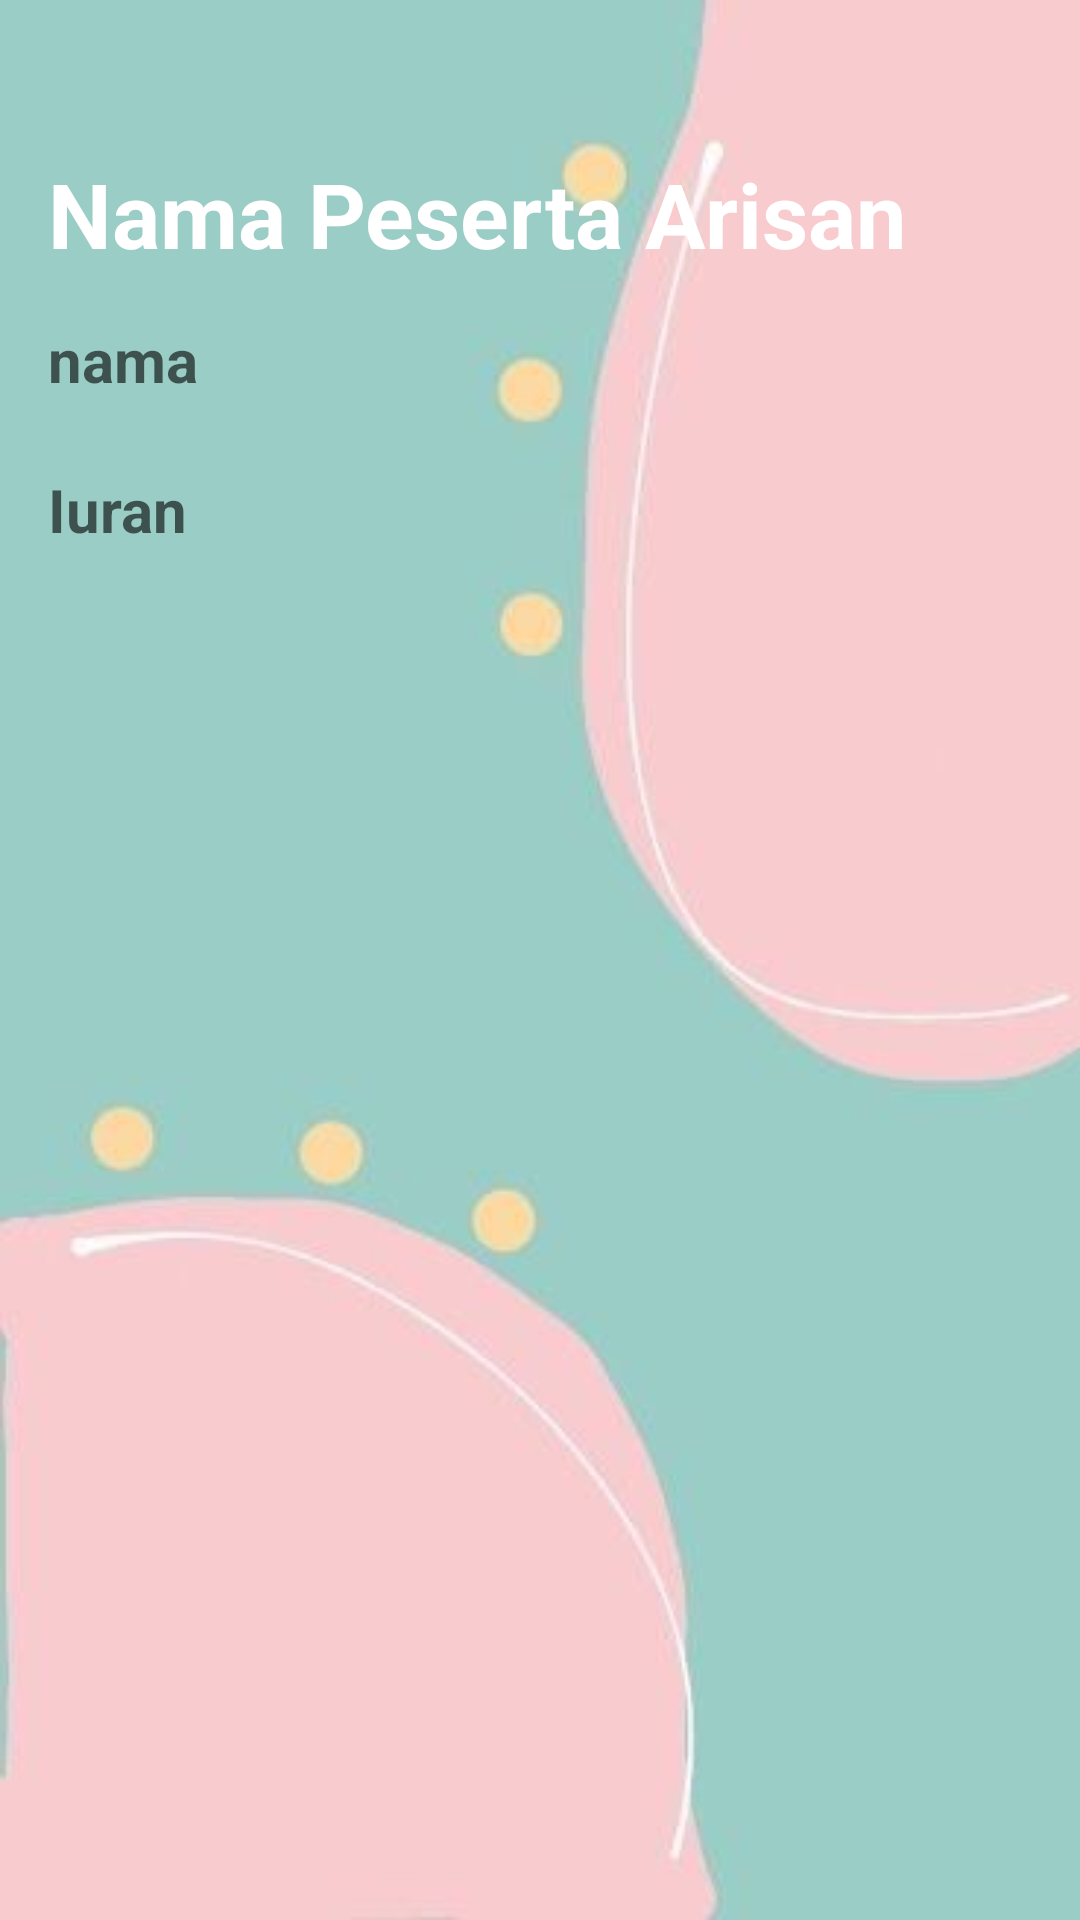

Write the Android layout XML for this screen, with the resource values it uses.
<!-- AndroidManifest.xml: application theme Theme.FinalArisan -->
<!-- res/layout/activity_detail.xml -->
<?xml version="1.0" encoding="utf-8"?>
<LinearLayout xmlns:android="http://schemas.android.com/apk/res/android"
    xmlns:app="http://schemas.android.com/apk/res-auto"
    xmlns:tools="http://schemas.android.com/tools"
    android:layout_width="match_parent"
    android:layout_height="match_parent"
    android:orientation="vertical"
    android:paddingBottom="16dp"
    android:paddingTop="16dp"
    android:paddingRight="16dp"
    android:background="@drawable/pink"
    android:paddingLeft="16dp"
    tools:context=".DetailActivity">

    <TextView
        android:id="@+id/title"
        android:text="Nama Peserta Arisan"
        android:textSize="30sp"
        android:layout_centerHorizontal="true"

        android:textStyle="bold"
        android:layout_marginTop="35dp"
        android:textColor="@color/white"
        android:layout_width="wrap_content"
        android:layout_height="wrap_content"/>

    <TextView
        android:id="@+id/nama"
        android:textSize="20dp"
        android:hint="nama"
        android:layout_marginTop="15dp"
        android:textColor="@color/design_default_color_on_primary"
        android:textStyle="bold"
        android:layout_width="wrap_content"
        android:layout_height="wrap_content"/>
    <TextView
        android:id="@+id/iuran"
        android:textSize="20dp"
        android:hint="Iuran"
        android:layout_marginTop="23dp"
        android:textColor="@color/black"
        android:textStyle="bold"
        android:layout_width="wrap_content"
        android:layout_height="wrap_content"/>
</LinearLayout>
<!-- resources referenced by this layout -->
<resources>
  <!-- drawable pink: jpg bitmap (drawable-v24, 7501 bytes) -->
  <style name="Theme.FinalArisan" parent="Theme.MaterialComponents.DayNight.DarkActionBar">
          
          <item name="colorPrimary">#A78DCC</item>
          <item name="colorPrimaryVariant">@color/purple_700</item>
          <item name="colorOnPrimary">@color/white</item>
          
          <item name="colorSecondary">@color/teal_200</item>
          <item name="colorSecondaryVariant">@color/teal_700</item>
          <item name="colorOnSecondary">@color/black</item>
          
          <item name="android:statusBarColor" tools:targetApi="l">?attr/colorPrimaryVariant</item>
          
      </style>
  <!-- not gathered from this repository: default colours our renderer supplied (Android Studio template values) -->
  <color name="purple_700">#FF3700B3</color>
  <color name="teal_200">#FF03DAC5</color>
  <color name="teal_700">#FF018786</color>
  <color name="black">#FF000000</color>
  <color name="white">#FFFFFFFF</color>
</resources>
